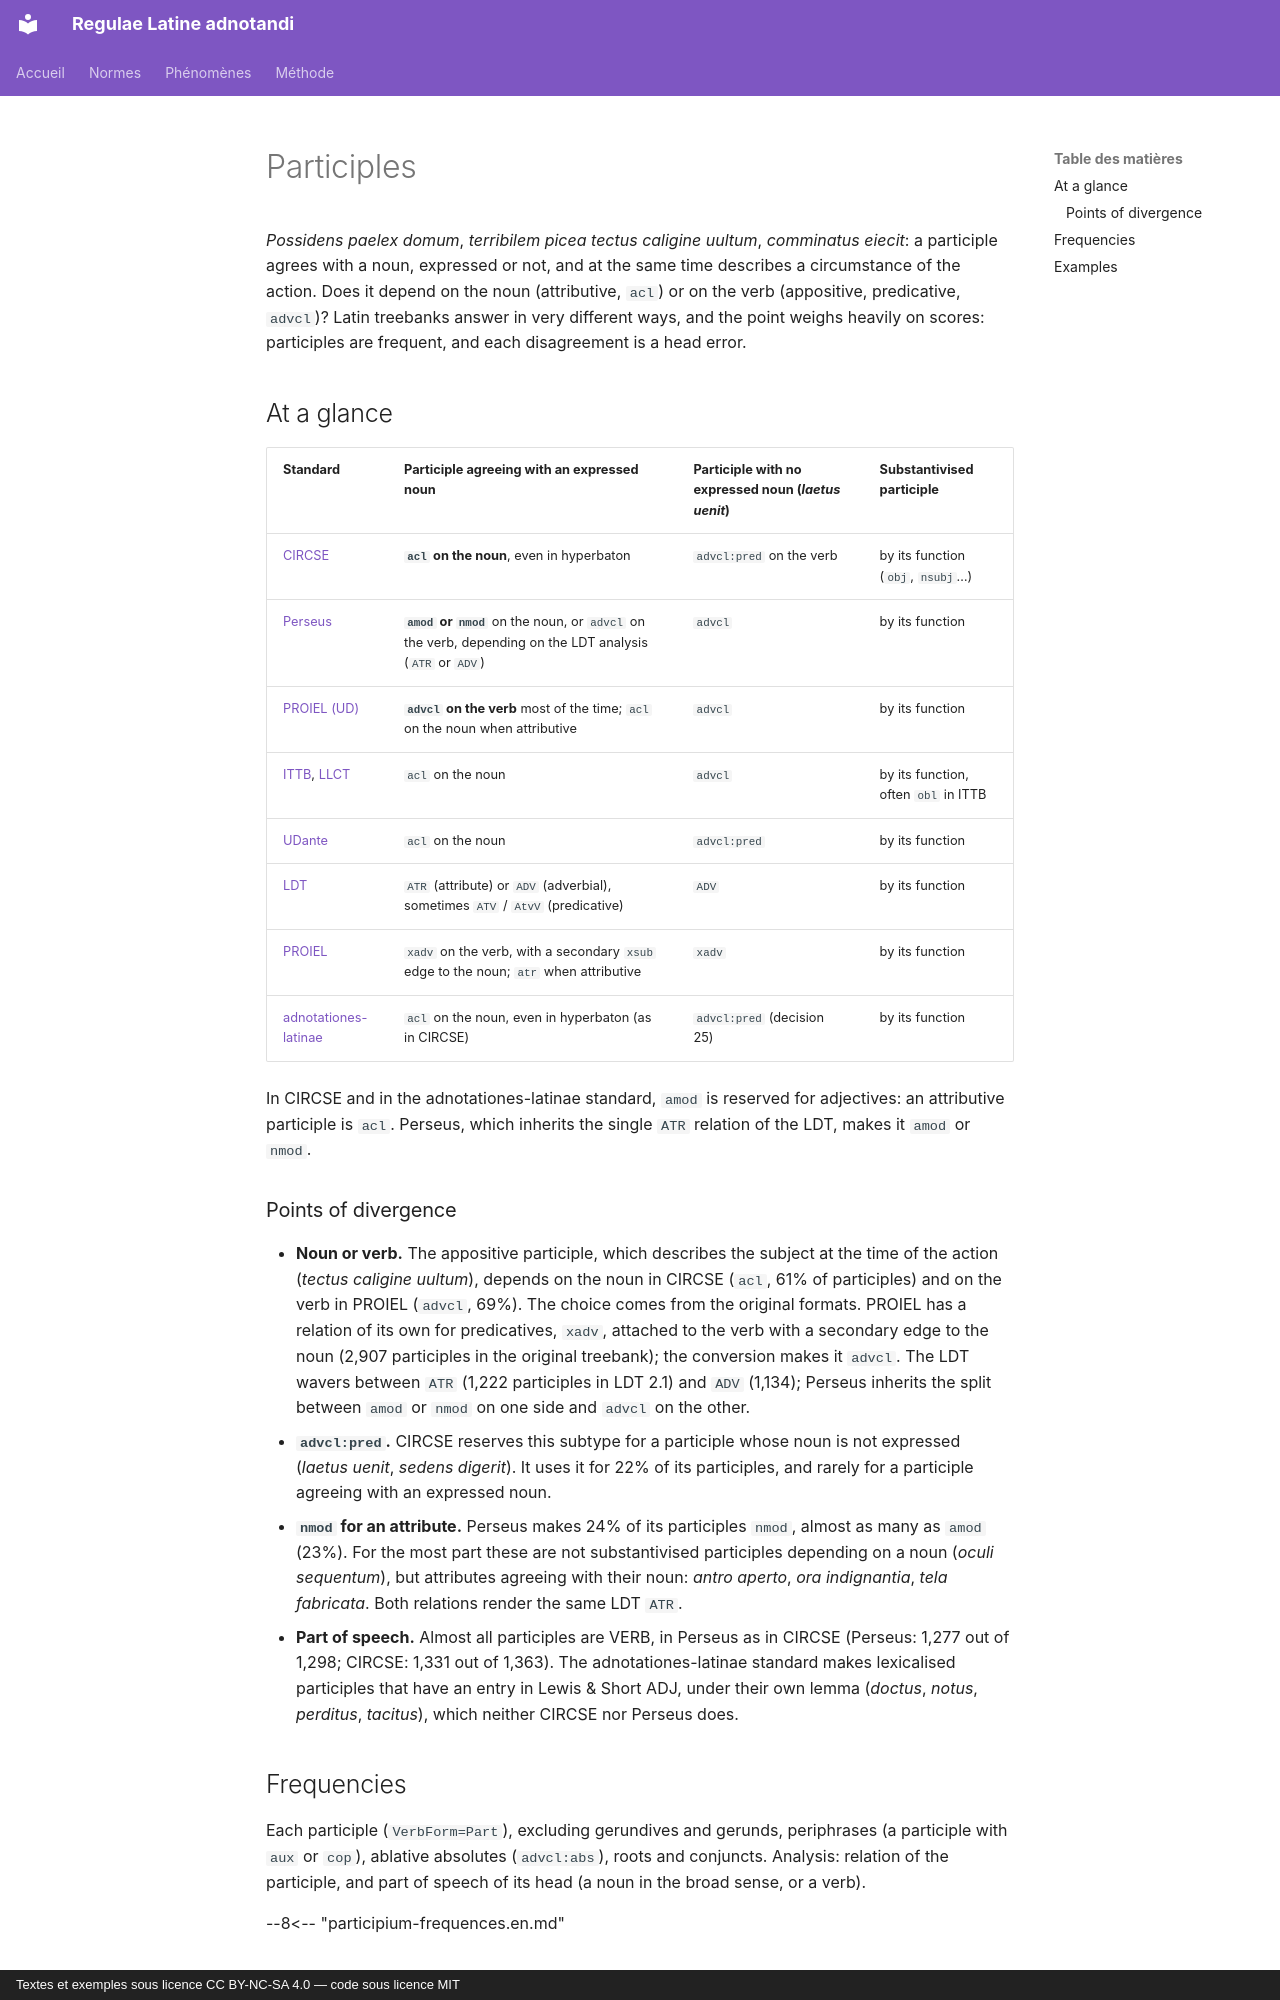

repository: jderet/regulae-latine-adnotandi · page: phaenomena/participium.en/index.html · generator: mkdocs · copyright: Textes et exemples sous licence CC BY-NC-SA 4.0 — code sous licence MIT

# Participles

*Possidens paelex domum*, *terribilem picea tectus caligine uultum*, *comminatus eiecit*: a participle agrees with a noun, expressed or not, and at the same time describes a circumstance of the action. Does it depend on the noun (attributive, `acl`) or on the verb (appositive, predicative, `advcl`)? Latin treebanks answer in very different ways, and the point weighs heavily on scores: participles are frequent, and each disagreement is a head error.

## At a glance

| Standard | Participle agreeing with an expressed noun | Participle with no expressed noun (*laetus uenit*) | Substantivised participle |
|---|---|---|---|
| [CIRCSE](../normes/circse.md) | **`acl` on the noun**, even in hyperbaton | `advcl:pred` on the verb | by its function (`obj`, `nsubj`…) |
| [Perseus](../normes/perseus.md) | **`amod` or `nmod`** on the noun, or `advcl` on the verb, depending on the LDT analysis (`ATR` or `ADV`) | `advcl` | by its function |
| [PROIEL (UD)](../normes/proiel-ud.md) | **`advcl` on the verb** most of the time; `acl` on the noun when attributive | `advcl` | by its function |
| [ITTB](../normes/ittb.md), [LLCT](../normes/llct.md) | `acl` on the noun | `advcl` | by its function, often `obl` in ITTB |
| [UDante](../normes/udante.md) | `acl` on the noun | `advcl:pred` | by its function |
| [LDT](../normes/ldt.md) | `ATR` (attribute) or `ADV` (adverbial), sometimes `ATV` / `AtvV` (predicative) | `ADV` | by its function |
| [PROIEL](../normes/proiel.md) | `xadv` on the verb, with a secondary `xsub` edge to the noun; `atr` when attributive | `xadv` | by its function |
| [adnotationes-latinae](../normes/adnotationes.md) | `acl` on the noun, even in hyperbaton (as in CIRCSE) | `advcl:pred` (decision 25) | by its function |

In CIRCSE and in the adnotationes-latinae standard, `amod` is reserved for adjectives: an attributive participle is `acl`. Perseus, which inherits the single `ATR` relation of the LDT, makes it `amod` or `nmod`.

### Points of divergence

- **Noun or verb.** The appositive participle, which describes the subject at the time of the action (*tectus caligine uultum*), depends on the noun in CIRCSE (`acl`, 61% of participles) and on the verb in PROIEL (`advcl`, 69%). The choice comes from the original formats. PROIEL has a relation of its own for predicatives, `xadv`, attached to the verb with a secondary edge to the noun (2,907 participles in the original treebank); the conversion makes it `advcl`. The LDT wavers between `ATR` (1,222 participles in LDT 2.1) and `ADV` (1,134); Perseus inherits the split between `amod` or `nmod` on one side and `advcl` on the other.
- **`advcl:pred`.** CIRCSE reserves this subtype for a participle whose noun is not expressed (*laetus uenit*, *sedens digerit*). It uses it for 22% of its participles, and rarely for a participle agreeing with an expressed noun.
- **`nmod` for an attribute.** Perseus makes 24% of its participles `nmod`, almost as many as `amod` (23%). For the most part these are not substantivised participles depending on a noun (*oculi sequentum*), but attributes agreeing with their noun: *antro aperto*, *ora indignantia*, *tela fabricata*. Both relations render the same LDT `ATR`.
- **Part of speech.** Almost all participles are VERB, in Perseus as in CIRCSE (Perseus: 1,277 out of 1,298; CIRCSE: 1,331 out of 1,363). The adnotationes-latinae standard makes lexicalised participles that have an entry in Lewis & Short ADJ, under their own lemma (*doctus*, *notus*, *perditus*, *tacitus*), which neither CIRCSE nor Perseus does.
